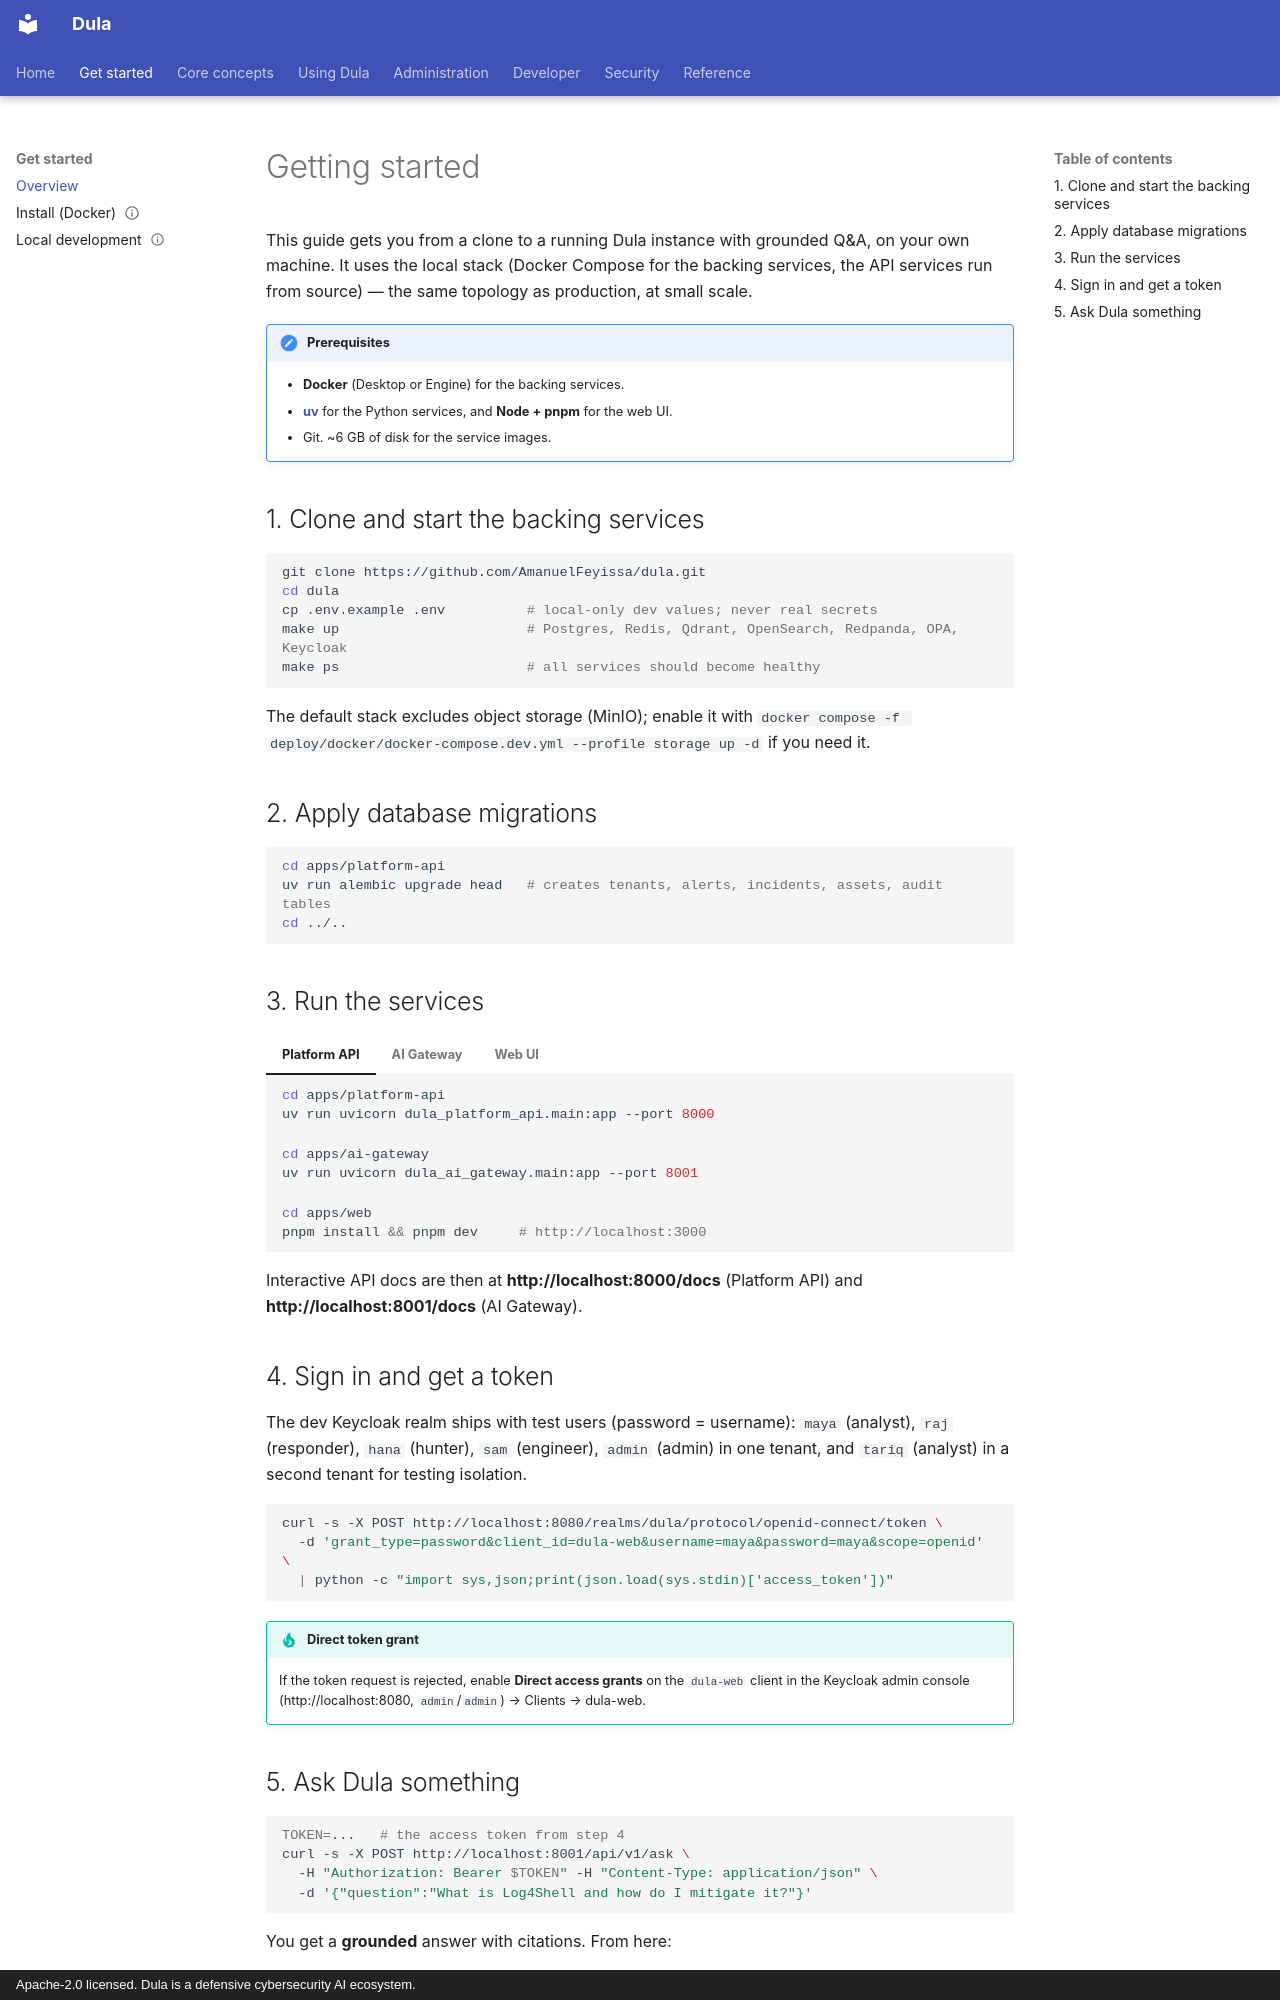

repository: AmanuelFeyissa/dula · page: getting-started/index.html · generator: mkdocs · copyright: Apache-2.0 licensed. Dula is a defensive cybersecurity AI ecosystem.

---
title: Getting Started
---

# Getting started

This guide gets you from a clone to a running Dula instance with grounded Q&A, on your own
machine. It uses the local stack (Docker Compose for the backing services, the API services run
from source) — the same topology as production, at small scale.

!!! note "Prerequisites"
    - **Docker** (Desktop or Engine) for the backing services.
    - **[uv](https://docs.astral.sh/uv/)** for the Python services, and **Node + pnpm** for the web UI.
    - Git. ~6 GB of disk for the service images.

## 1. Clone and start the backing services

```bash
git clone https://github.com/AmanuelFeyissa/dula.git
cd dula
cp .env.example .env          # local-only dev values; never real secrets
make up                       # Postgres, Redis, Qdrant, OpenSearch, Redpanda, OPA, Keycloak
make ps                       # all services should become healthy
```

The default stack excludes object storage (MinIO); enable it with
`docker compose -f deploy/docker/docker-compose.dev.yml --profile storage up -d` if you need it.

## 2. Apply database migrations

```bash
cd apps/platform-api
uv run alembic upgrade head   # creates tenants, alerts, incidents, assets, audit tables
cd ../..
```

## 3. Run the services

=== "Platform API"

    ```bash
    cd apps/platform-api
    uv run uvicorn dula_platform_api.main:app --port 8000
    ```

=== "AI Gateway"

    ```bash
    cd apps/ai-gateway
    uv run uvicorn dula_ai_gateway.main:app --port 8001
    ```

=== "Web UI"

    ```bash
    cd apps/web
    pnpm install && pnpm dev     # http://localhost:3000
    ```

Interactive API docs are then at **http://localhost:8000/docs** (Platform API) and
**http://localhost:8001/docs** (AI Gateway).

## 4. Sign in and get a token

The dev Keycloak realm ships with test users (password = username): `maya` (analyst), `raj`
(responder), `hana` (hunter), `sam` (engineer), `admin` (admin) in one tenant, and `tariq`
(analyst) in a second tenant for testing isolation.

```bash
curl -s -X POST http://localhost:8080/realms/dula/protocol/openid-connect/token \
  -d 'grant_type=password&client_id=dula-web&username=maya&password=maya&scope=openid' \
  | python -c "import sys,json;print(json.load(sys.stdin)['access_token'])"
```

!!! tip "Direct token grant"
    If the token request is rejected, enable **Direct access grants** on the `dula-web` client in
    the Keycloak admin console (http://localhost:8080, `admin`/`admin`) → Clients → dula-web.
